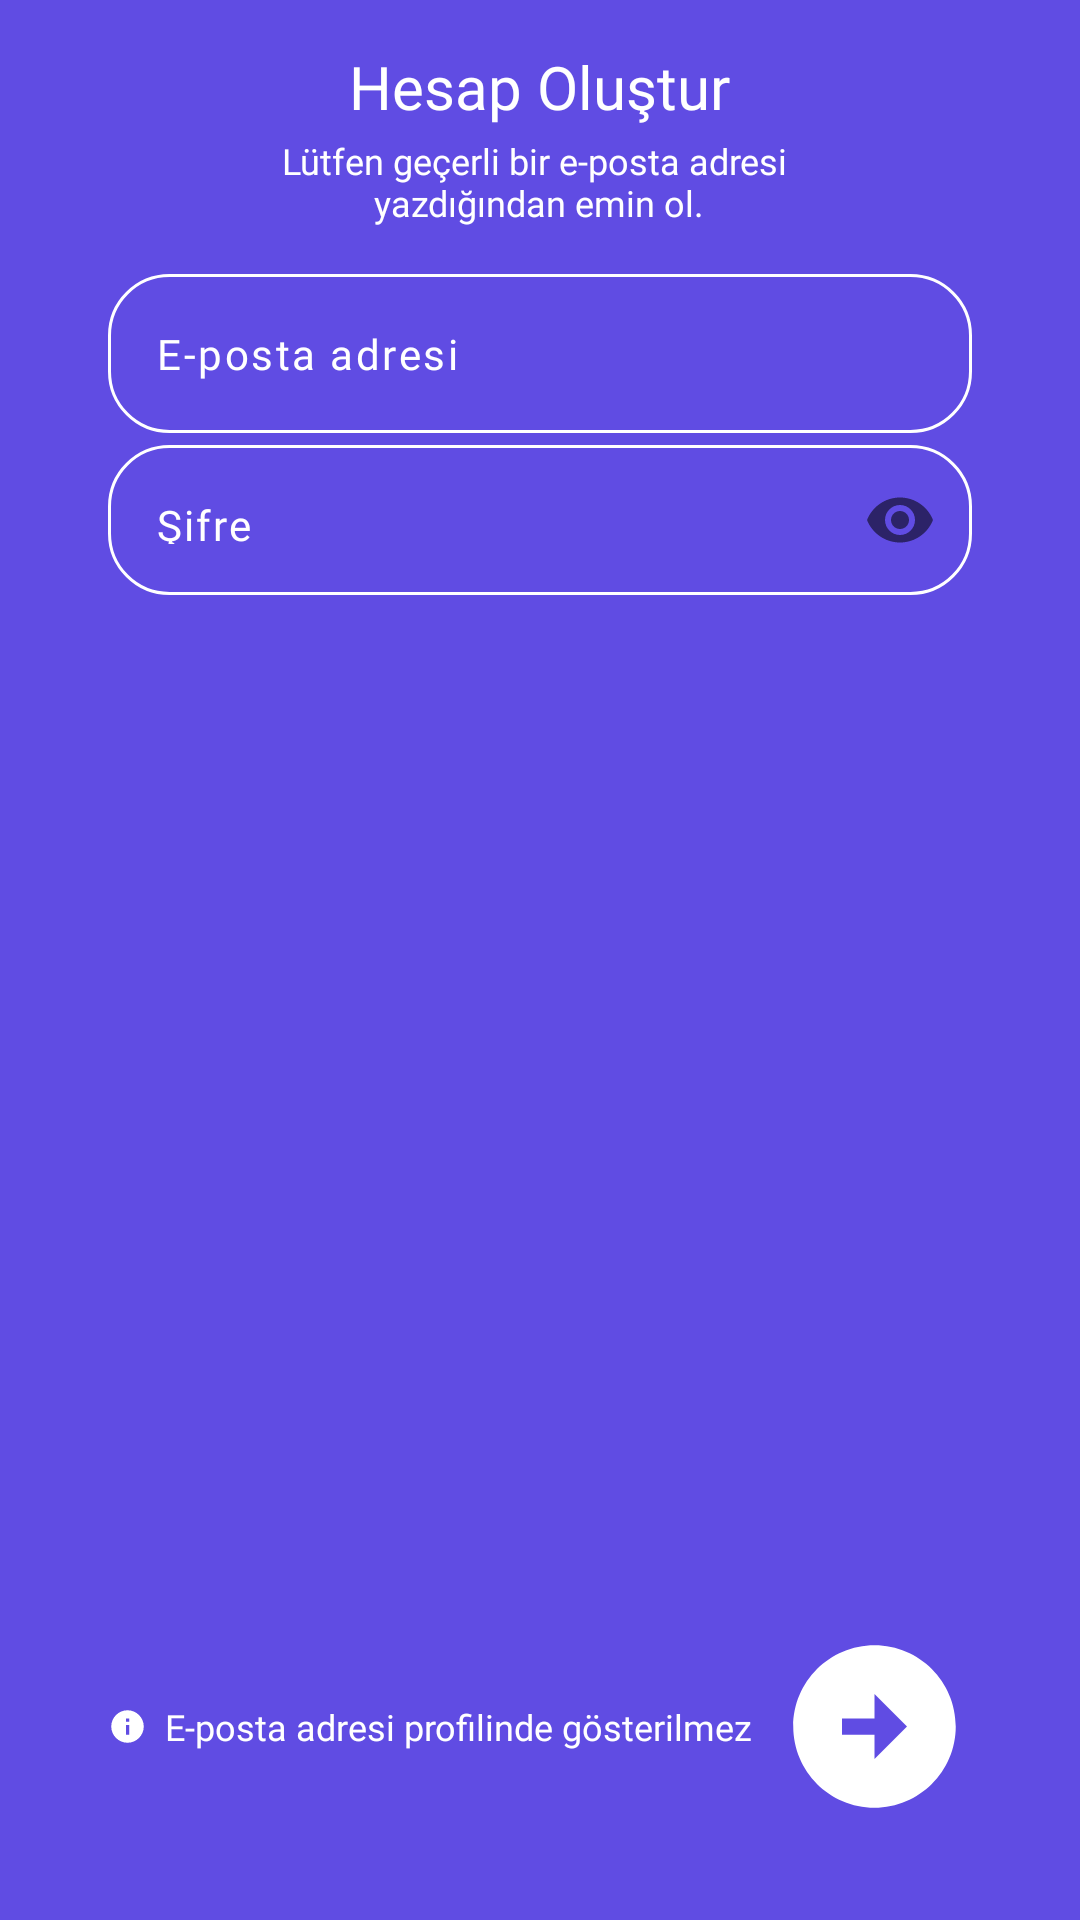

Reconstruct the res/layout file that produces this screen, plus the resources it refers to.
<!-- AndroidManifest.xml: application theme Theme.KampusChat -->
<!-- res/layout/fragment_register_screen.xml -->
<?xml version="1.0" encoding="utf-8"?>
<androidx.constraintlayout.widget.ConstraintLayout xmlns:android="http://schemas.android.com/apk/res/android"
    xmlns:app="http://schemas.android.com/apk/res-auto"
    xmlns:tools="http://schemas.android.com/tools"
    android:layout_width="match_parent"
    android:layout_height="match_parent"
    android:background="@color/bg_screen"
    tools:context=".view.RegisterScreen">


    <androidx.constraintlayout.widget.ConstraintLayout
        android:layout_width="0dp"
        android:layout_height="0dp"
        android:orientation="horizontal"
        app:layout_constraintEnd_toEndOf="parent"
        app:layout_constraintHeight_percent="0.95"
        app:layout_constraintStart_toStartOf="parent"
        app:layout_constraintTop_toTopOf="parent"
        app:layout_constraintWidth_max="350dp"
        app:layout_constraintWidth_percent="0.8">




        <LinearLayout
            android:id="@+id/linearLayout2"
            android:layout_width="match_parent"
            android:layout_height="0dp"
            android:gravity="center"
            android:orientation="vertical"
            app:layout_constraintEnd_toEndOf="parent"
            app:layout_constraintHeight_percent="0.15"
            app:layout_constraintStart_toStartOf="parent"
            app:layout_constraintTop_toBottomOf="@+id/linearLayout">

            <TextView
                android:layout_width="wrap_content"
                android:layout_height="30dp"
                android:fontFamily="@font/agletsansbold"
                android:text="@string/create_account"
                android:textAlignment="center"
                android:textColor="@color/white"
                android:textSize="20sp" />

            <TextView
                android:layout_width="wrap_content"
                android:layout_height="wrap_content"
                android:fontFamily="@font/agletsansbold"

                android:gravity="bottom|center"
                android:text="@string/mail_control"
                android:textColor="@color/white"
                android:textSize="12sp" />


        </LinearLayout>

        <com.google.android.material.textfield.TextInputLayout
            android:id="@+id/textField"
            style="@style/Widget.MaterialComponents.TextInputLayout.OutlinedBox"
            android:layout_width="0dp"
            android:layout_height="wrap_content"
            android:theme="@style/EditTextStyle"
            app:hintEnabled="false"
            app:layout_constraintEnd_toEndOf="parent"
            app:layout_constraintStart_toStartOf="parent"
            app:layout_constraintTop_toBottomOf="@+id/linearLayout2"
            app:startIconContentDescription="email"
            app:startIconDrawable="@drawable/mail"
            app:startIconTint="@color/white">


            <com.google.android.material.textfield.TextInputEditText
                android:id="@+id/register_mail"
                android:layout_width="match_parent"
                android:layout_height="match_parent"
                android:background="@drawable/edit_text_bg2"
                android:backgroundTintMode="src_over"
                android:fontFamily="@font/agletsansbold"
                android:hint="@string/mail"
                android:letterSpacing="0.06"
                android:textColor="@color/white"
                android:textColorHint="@color/white"
                android:textSize="14sp" />

        </com.google.android.material.textfield.TextInputLayout>




        <com.google.android.material.textfield.TextInputLayout
            android:id="@+id/textField2"
            style="@style/Widget.MaterialComponents.TextInputLayout.OutlinedBox"
            android:layout_width="0dp"
            android:layout_height="50dp"
            android:layout_marginTop="4dp"
            android:theme="@style/EditTextStyle"
            app:hintEnabled="false"
            app:layout_constraintEnd_toEndOf="parent"
            app:layout_constraintStart_toStartOf="parent"
            app:layout_constraintTop_toBottomOf="@+id/textField"
            app:passwordToggleEnabled="true"
            app:startIconContentDescription="email"
            app:startIconDrawable="@drawable/key"
            app:startIconTint="@color/white">


            <com.google.android.material.textfield.TextInputEditText
                android:id="@+id/register_password"
                android:layout_width="match_parent"
                android:layout_height="match_parent"

                android:background="@drawable/edit_text_bg2"
                android:fontFamily="@font/agletsansbold"
                android:hint="Şifre"
                android:inputType="textPassword"
                android:letterSpacing="0.05"
                android:textColor="@color/white"
                android:textColorHint="@color/white"
                android:textSize="14sp" />

        </com.google.android.material.textfield.TextInputLayout>


        <LinearLayout

            android:id="@+id/linearLayout3"
            android:layout_width="match_parent"
            android:layout_height="0dp"
            android:orientation="horizontal"
            app:layout_constraintEnd_toEndOf="parent"
            app:layout_constraintHeight_percent="0.05"
            app:layout_constraintStart_toStartOf="parent"
            app:layout_constraintTop_toBottomOf="@+id/textField2" />


        <androidx.appcompat.widget.AppCompatButton
            android:id="@+id/register"
            android:layout_width="65dp"
            android:layout_height="65dp"
            android:background="@drawable/btn_control"
            android:onClick="tr"
            android:textSize="13sp"
            app:layout_constraintBottom_toBottomOf="parent"
            app:layout_constraintEnd_toEndOf="parent" />

        <TextView
            android:layout_width="0dp"
            android:layout_height="30dp"
            android:drawableStart="@drawable/info"
            android:drawablePadding="6dp"
            android:fontFamily="@font/agletsansbold"
            android:gravity="center|left"
            android:text="E-posta adresi profilinde gösterilmez"
            android:textColor="@color/white"
            android:textSize="12sp"


            app:layout_constraintBottom_toBottomOf="parent"
            app:layout_constraintEnd_toStartOf="@+id/register"
            app:layout_constraintStart_toStartOf="parent"
            app:layout_constraintTop_toTopOf="@+id/register">

        </TextView>
        <ProgressBar
            android:id="@+id/progresBar"
            android:layout_width="wrap_content"
            android:layout_height="wrap_content"
            android:layout_centerHorizontal="true"
            android:visibility="gone"
            app:layout_constraintBottom_toBottomOf="parent"
            app:layout_constraintEnd_toEndOf="parent"
            app:layout_constraintStart_toStartOf="parent"
            android:indeterminateTint="@color/white"
            app:layout_constraintTop_toTopOf="@+id/linearLayout" />



    </androidx.constraintlayout.widget.ConstraintLayout>


</androidx.constraintlayout.widget.ConstraintLayout>
<!-- resources referenced by this layout -->
<resources>
  <color name="bg_screen">#604CE3</color>
  <color name="white">#FFFFFFFF</color>
  <!-- drawable btn_control (drawable) -->
  <?xml version="1.0" encoding="utf-8"?>
  <selector xmlns:android="http://schemas.android.com/apk/res/android">
      <item android:state_pressed="true" android:drawable="@drawable/btn_register_focused"/>
  
      <item android:state_focused="true" android:drawable="@drawable/btn_register_focused"/>
  
      <item android:drawable="@drawable/btn_register"/>
  
  </selector>
  <!-- drawable edit_text_bg2 (drawable) -->
  <?xml version="1.0" encoding="utf-8"?>
  <shape android:shape="rectangle"
      xmlns:android="http://schemas.android.com/apk/res/android">
      <stroke android:width="1dp" android:color="@color/white"/>
      <corners
          android:radius="20dp"
          />
      <gradient android:startColor="@color/bg_screen" android:endColor="@color/bg_screen"
          />
  </shape>
  <!-- drawable info (drawable) -->
  <vector android:height="13dp" android:tint="#FFFFFF"
      android:viewportHeight="24" android:viewportWidth="24"
      android:width="13dp" xmlns:android="http://schemas.android.com/apk/res/android">
      <path android:fillColor="@android:color/white" android:pathData="M12,2C6.48,2 2,6.48 2,12s4.48,10 10,10 10,-4.48 10,-10S17.52,2 12,2zM13,17h-2v-6h2v6zM13,9h-2L11,7h2v2z"/>
  </vector>
  <string name="create_account">Hesap Oluştur</string>
  <string name="mail">E-posta adresi</string>
  <string name="mail_control">Lütfen geçerli bir e-posta adresi \nyazdığından emin ol.</string>
  <style name="EditTextStyle" parent="Widget.AppCompat.EditText">
          <item name="colorControlNormal">@color/white</item>
          <item name="colorControlActivated">@color/white</item>
          <item name="android:textColorHint">@color/white</item>
          <item name="colorControlHighlight">@color/white</item>
  
          
      </style>
  <style name="Theme.KampusChat" parent="Theme.MaterialComponents.DayNight.NoActionBar">
          
          <item name="colorPrimary">@color/purple_500</item>
          <item name="colorPrimaryVariant">@color/teal_200</item>
          <item name="colorOnPrimary">@color/white</item>
          
          <item name="colorSecondary">@color/teal_200</item>
          <item name="colorSecondaryVariant">@color/teal_700</item>
          <item name="colorOnSecondary">@color/black</item>
          
          <item name="android:statusBarColor" tools:targetApi="l">@color/bg_screen</item>
          
      </style>
  <!-- drawable btn_register_focused (drawable) -->
  <vector android:height="60dp" android:tint="#7A6AE5"
      android:viewportHeight="24" android:viewportWidth="24"
      android:width="60dp" xmlns:android="http://schemas.android.com/apk/res/android">
      <path android:fillColor="@android:color/white" android:pathData="M22,12c0,-5.52 -4.48,-10 -10,-10S2,6.48 2,12c0,5.52 4.48,10 10,10S22,17.52 22,12zM12,13l-4,0v-2l4,0V8l4,4l-4,4V13z"/>
  </vector>
  <!-- drawable btn_register (drawable) -->
  <vector android:height="60dp" android:tint="@color/white"
      android:viewportHeight="24" android:viewportWidth="24"
      android:width="60dp" xmlns:android="http://schemas.android.com/apk/res/android">
      <path android:fillColor="@android:color/white" android:pathData="M22,12c0,-5.52 -4.48,-10 -10,-10S2,6.48 2,12c0,5.52 4.48,10 10,10S22,17.52 22,12zM12,13l-4,0v-2l4,0V8l4,4l-4,4V13z"/>
  </vector>
  <color name="purple_500">#FF6200EE</color>
  <color name="teal_200">#FF03DAC5</color>
  <color name="teal_700">#FF018786</color>
  <color name="black">#FF000000</color>
</resources>
